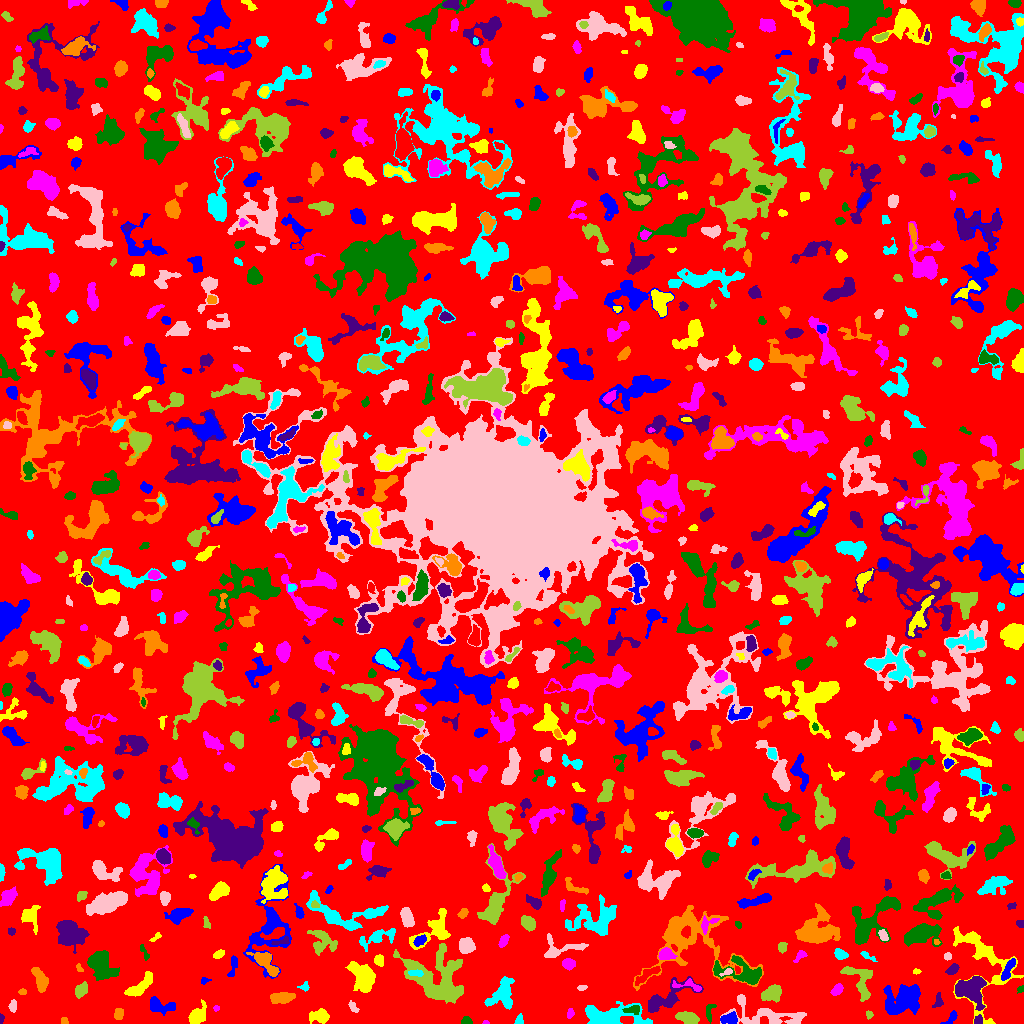

The file beside this chart, header and first rows:
ID, X, Y, A, B, theta, total_flux, mu_max, mu_median, mu_mean, R_fwhm, R_e, R10, R90, x_start, x_end, y_start, y_end, area, greylevel
0, 508.9, 510.4, 301.4, 297.4, -0.3965, 1554909, 12.0, 2.0, 2.112, 87.38, 230, 88.05, 367.3, 0, 1023, 0, 1023, 736303, 2.112
1, 951.3, 5.496, 4.542, 1.975, 0.8319, 385.0, 8.0, 3.0, 3.702, 3.949, 3.241, 1.262, 5.046, 940, 957, 0, 13, 104, 7.702
2, 982.1, 62.33, 25.1, 13.77, -1.25, 4662, 10.0, 3.0, 3.988, 10.51, 10.88, 4.029, 17.19, 953, 1023, 0, 97, 1169, 6.988
3, 485.4, 1.041, 1.576, 0.9738, 0.07867, 74.0, 5.0, 3.0, 2.96, 2.111, 1.493, 0.5642, 2.326, 482, 489, 0, 3, 25, 8.96
4, 466.3, 2.581, 2.346, 1.907, 0.01751, 291.0, 7.0, 3.0, 3.779, 3.478, 2.646, 1.128, 4.068, 461, 472, 0, 7, 77, 9.779
5, 0.9726, 4.616, 2.393, 0.9311, 1.528, 73.0, 4.0, 2.0, 1.78, 2.706, 1.784, 0.5642, 2.821, 0, 4, 0, 10, 41, 6.78
6, 64.47, 2.316, 1.944, 1.371, -1.162, 57.0, 3.0, 1.0, 1.14, 2.034, 1.871, 0.5642, 3.241, 61, 68, 0, 6, 50, 6.14
7, 611, 7.622, 16.74, 5.025, -0.04273, 3551, 13.0, 4.0, 4.45, 6.887, 8.667, 3.192, 13.66, 585, 652, 0, 22, 798, 8.45
8, 765.5, 8.562, 19.9, 6.087, -0.1768, 2335, 9.0, 3.0, 3.036, 6.91, 8.273, 3.141, 13.52, 720, 806, 0, 29, 769, 7.036
9, 869.2, 9.32, 1.779, 1.48, -0.7781, 75.0, 3.0, 1.0, 1.415, 2.585, 1.954, 0.7979, 3.241, 866, 873, 4, 13, 53, 6.415
10, 383.6, 16.53, 9.551, 5.535, -0.3384, 3131, 12.0, 3.0, 3.599, 7.715, 8.292, 3.09, 13.48, 366, 404, 0, 29, 870, 8.599
11, 728.9, 4.683, 4.687, 2.547, 0.1257, 568.0, 6.0, 3.0, 3.361, 6.129, 4.26, 1.693, 6.482, 720, 737, 0, 12, 169, 9.361
12, 320.1, 7.369, 4.557, 3.163, 0.01091, 1487, 18.0, 5.0, 6.409, 4.37, 4.37, 1.693, 7.421, 309, 329, 0, 15, 232, 9.409
13, 570.1, 9.935, 2.605, 1.435, 1.323, 77.0, 3.0, 1.0, 1.167, 2.585, 2.326, 0.7979, 3.785, 567, 574, 5, 15, 66, 6.167
14, 633, 13.86, 4.352, 1.964, 0.1005, 400.0, 7.0, 3.0, 3.361, 3.827, 3.478, 1.262, 5.382, 622, 639, 9, 18, 119, 12.36
15, 978, 2.948, 2.218, 1.93, 0.8519, 267.0, 7.0, 4.0, 3.608, 3.523, 2.585, 0.9772, 3.989, 974, 982, 0, 9, 74, 11.61
16, 118.4, 8.867, 2.697, 1.97, -1.518, 233.0, 6.0, 2.0, 2.24, 3.568, 2.877, 1.128, 4.687, 114, 123, 4, 15, 104, 7.24
17, 519.2, 2.577, 2.259, 1.792, 1.374, 196.0, 7.0, 2.0, 2.685, 2.821, 2.326, 0.7979, 3.742, 514, 523, 0, 10, 73, 7.685
18, 353, 16.63, 3.587, 1.731, -0.9627, 304.0, 7.0, 4.0, 3.707, 3.827, 2.932, 1.128, 4.478, 348, 359, 11, 23, 82, 8.707
19, 687.8, 5.735, 5.369, 2.499, -0.2151, 1271, 12.0, 5.0, 5.409, 5.863, 4.72, 1.871, 7.399, 675, 699, 0, 12, 235, 9.409
20, 249.3, 9.93, 9.707, 3.255, -1.096, 1240, 12.0, 3.0, 4.133, 5.14, 4.853, 1.871, 8.156, 233, 262, 0, 27, 300, 8.133
21, 902.3, 24.51, 9.777, 7.2, 0.2813, 2704, 9.0, 3.0, 3.181, 6.747, 9.407, 3.523, 14.54, 883, 920, 9, 39, 850, 7.181
22, 197.1, 7.339, 4.778, 3.243, 0.8649, 1480, 14.0, 5.0, 5.522, 5.585, 4.652, 1.871, 7.569, 188, 206, 0, 24, 268, 9.522
23, 216.3, 15.21, 1.561, 1.271, 0.9239, 71.0, 5.0, 2.0, 1.972, 1.871, 1.784, 0.5642, 2.821, 213, 219, 12, 18, 36, 7.972
24, 709.4, 12.93, 4.439, 2.065, 1.271, 204.0, 5.0, 2.0, 1.838, 3.338, 2.985, 1.128, 4.82, 706, 716, 0, 19, 111, 6.838
25, 938.2, 22.1, 3.812, 2.209, 1.393, 306.0, 6.0, 3.0, 2.971, 4.334, 3.29, 1.262, 5.14, 932, 943, 16, 31, 103, 6.971
26, 280.7, 25.62, 5.317, 2.32, 0.08397, 1379, 16.0, 5.0, 5.56, 5.046, 4.442, 1.693, 7.047, 270, 295, 20, 31, 248, 10.56
27, 502.1, 29, 8.691, 6.135, 1.036, 1520, 7.0, 3.0, 3.077, 7.674, 7.001, 2.706, 10.94, 484, 514, 14, 47, 494, 7.077
28, 13.09, 17.49, 3.006, 1.729, 1.518, 288.0, 7.0, 3.0, 3.31, 3.523, 2.764, 1.128, 4.37, 8, 16, 11, 24, 87, 7.31
29, 772.4, 30.34, 5.26, 3.57, 0.4169, 844.0, 8.0, 3.0, 3.047, 5.293, 5.232, 1.954, 8.311, 761, 781, 21, 39, 277, 7.047
30, 824, 41.44, 14.36, 7.958, -1.01, 4677, 16.0, 3.0, 4.371, 7.611, 9.097, 3.385, 15.46, 805, 849, 9, 65, 1070, 8.371
31, 158.9, 18.24, 7.032, 3.327, -0.2382, 705.0, 7.0, 2.0, 2.491, 4.334, 4.853, 1.784, 7.979, 150, 175, 8, 27, 283, 7.491
32, 140, 37.43, 9.287, 2.853, 0.6988, 1041, 8.0, 3.0, 3.203, 6.58, 5.698, 2.185, 8.813, 124, 152, 27, 52, 325, 8.203
33, 837.3, 33.84, 3.235, 1.972, 0.8032, 373.0, 9.0, 3.0, 3.216, 2.985, 3.141, 1.128, 5.078, 830, 843, 28, 40, 116, 10.22
34, 1021, 34.17, 1.764, 1.502, 0.6869, 105.0, 4.0, 2.5, 2.283, 3.141, 2.034, 0.7979, 3.038, 1017, 1023, 30, 38, 46, 7.283
35, 664.9, 24.32, 13.76, 4.679, 0.5071, 1509, 11.0, 2.0, 2.661, 3.478, 6.747, 2.257, 11.13, 648, 703, 11, 47, 567, 7.661
36, 22.41, 31.62, 1.591, 1.309, 0.3225, 68.0, 4.0, 1.0, 1.417, 2.523, 1.784, 0.5642, 2.985, 18, 26, 29, 35, 48, 7.417
37, 304.7, 36.7, 2.264, 2.152, 0.8338, 139.0, 5.0, 2.0, 1.986, 2.585, 2.394, 0.7979, 3.989, 297, 309, 32, 42, 70, 6.986
38, 581.6, 35.64, 2.434, 1.345, 0.1243, 90.0, 3.0, 2.0, 1.731, 3.141, 2.394, 0.7979, 3.613, 577, 587, 33, 38, 52, 7.731
39, 80.4, 33.04, 3.358, 2.312, 0.9284, 550.0, 11.0, 3.0, 3.395, 3.432, 3.478, 1.262, 5.642, 75, 87, 25, 42, 162, 8.395
40, 648, 49.57, 7.692, 1.877, 0.5676, 388.0, 5.0, 2.0, 1.865, 4.514, 4.222, 1.596, 6.747, 635, 660, 38, 57, 208, 8.865
41, 204.5, 42.82, 2.085, 1.275, 0.4679, 66.0, 3.0, 1.0, 1.245, 2.523, 1.871, 0.7979, 3.09, 201, 211, 39, 46, 53, 6.245
42, 363.5, 45.29, 7.83, 4.92, -1.024, 2190, 11.0, 3.0, 3.849, 6.531, 6.723, 2.646, 11.16, 345, 375, 31, 62, 569, 9.849
43, 689.8, 37.98, 8.247, 2.625, -0.1951, 160.0, 3.0, 1.0, 1.0, 3.478, 3.241, 1.262, 5.441, 672, 701, 32, 45, 160, 9.0
44, 101.4, 58.37, 7.8, 5.32, -0.8707, 3039, 12.0, 5.0, 5.116, 8.921, 7.653, 3.038, 11.7, 87, 119, 43, 73, 594, 9.116
45, 971.2, 34.7, 6.846, 6.248, -0.4292, 3544, 14.0, 5.0, 5.689, 9.08, 7.421, 2.985, 11.56, 955, 986, 13, 47, 623, 11.69
46, 40.52, 43.15, 6.215, 2.767, -1.208, 1066, 9.0, 4.0, 3.993, 5.614, 5.015, 1.954, 7.919, 31, 48, 31, 56, 267, 7.993
47, 415, 50.46, 3.898, 1.42, -0.07214, 196.0, 5.0, 2.0, 2.154, 3.523, 2.985, 1.128, 4.442, 408, 423, 47, 54, 91, 13.15
48, 726.9, 51.34, 3.458, 1.384, 0.42, 178.0, 6.0, 3.0, 2.781, 3.29, 2.459, 0.7979, 3.868, 719, 732, 47, 55, 64, 11.78
49, 858, 44.34, 11.05, 5.654, -0.9689, 1752, 12.0, 3.0, 3.946, 5.412, 6.232, 2.185, 10.11, 840, 872, 22, 57, 444, 7.946
50, 172.3, 63.16, 11.43, 3.751, 0.8129, 3306, 12.0, 5.0, 5.298, 9.657, 7.653, 2.985, 11.87, 156, 192, 46, 81, 624, 9.298
51, 1008, 54.4, 6.677, 1.94, 1.086, 588.0, 6.0, 3.0, 3.303, 6.155, 4.297, 1.693, 6.604, 1001, 1015, 43, 65, 178, 10.3
52, 916.3, 51.8, 1.873, 1.15, 0.04559, 79.0, 4.0, 2.0, 1.927, 2.764, 1.871, 0.5642, 2.985, 913, 921, 49, 55, 41, 7.927
53, 568.4, 59.61, 3.025, 2.414, -0.02921, 567.0, 9.0, 4.0, 4.263, 4.334, 3.523, 1.382, 5.441, 562, 575, 53, 65, 133, 10.26
54, 741.6, 51.09, 13.43, 5.903, -0.247, 2452, 9.0, 4.0, 4.087, 8.33, 8.117, 3.192, 12.4, 713, 761, 39, 68, 600, 9.087
55, 952.3, 53.57, 3.406, 2.007, 0.6529, 423.0, 8.0, 4.0, 3.777, 4.334, 3.338, 1.262, 5.14, 945, 959, 49, 60, 112, 7.777
56, 78.96, 55.57, 2.224, 1.328, -1.008, 107.0, 6.0, 2.0, 2.229, 2.257, 2.034, 0.5642, 3.385, 76, 83, 52, 60, 48, 7.229
57, 866, 67.68, 3.36, 1.201, -0.4782, 87.0, 5.0, 1.0, 1.061, 1.784, 1.954, 0.5642, 3.568, 860, 877, 62, 72, 82, 6.061
58, 947.5, 67.16, 1.955, 1.719, -8.410395531420288e-12, 112.0, 4.0, 2.0, 2.0, 3.478, 2.326, 0.7979, 3.656, 944, 951, 63, 71, 56, 7.0
59, 435.5, 43.92, 16.98, 11.82, -0.6083, 7951, 17.0, 5.0, 4.911, 5.863, 12.98, 4.514, 20.26, 393, 463, 20, 80, 1619, 7.911
... 835 more rows
